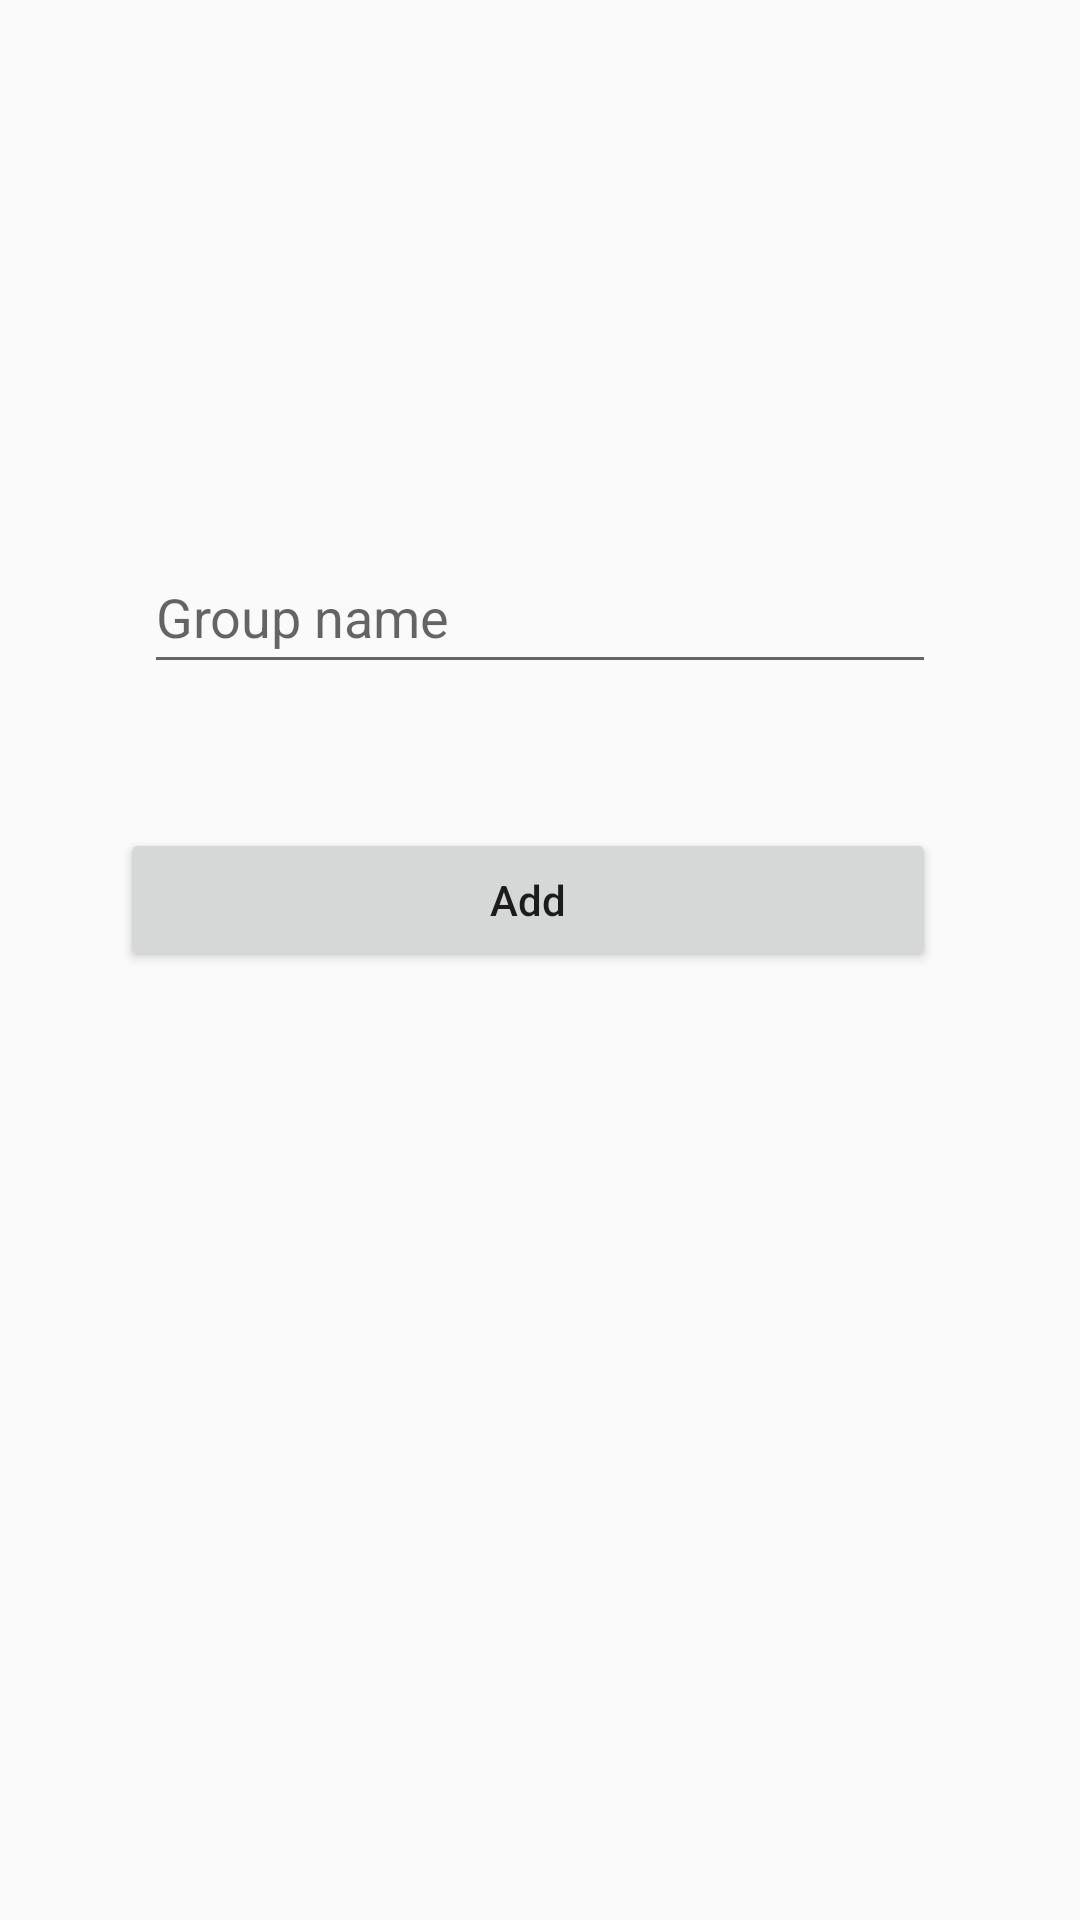

Layout XML and referenced resources for this Android screen:
<!-- AndroidManifest.xml: application theme Theme.Codeforcesproject -->
<!-- res/layout/activity_add_group.xml -->
<?xml version="1.0" encoding="utf-8"?>
<androidx.constraintlayout.widget.ConstraintLayout xmlns:android="http://schemas.android.com/apk/res/android"
    xmlns:app="http://schemas.android.com/apk/res-auto"
    xmlns:tools="http://schemas.android.com/tools"
    android:id="@+id/main"
    android:layout_width="match_parent"
    android:layout_height="match_parent"
    tools:context=".Activity.AddGroup">

    <EditText
        android:id="@+id/groupNameInput"
        android:layout_width="match_parent"
        android:layout_height="wrap_content"
        android:layout_marginLeft="48dp"
        android:layout_marginTop="180dp"
        android:layout_marginRight="48dp"
        android:ems="10"
        android:hint="@string/groupAddNameEditTextHint"
        android:inputType="text"
        android:minHeight="48dp"
        app:layout_constraintEnd_toEndOf="parent"
        app:layout_constraintStart_toStartOf="parent"
        app:layout_constraintTop_toTopOf="parent" />

    <Button
        android:id="@+id/saveGroupBtn"
        android:layout_width="match_parent"
        android:layout_height="wrap_content"
        android:layout_marginLeft="40dp"
        android:layout_marginTop="48dp"
        android:layout_marginRight="48dp"
        android:text="@string/addOnBtn"
        android:textAllCaps="false"
        app:layout_constraintEnd_toEndOf="parent"
        app:layout_constraintHorizontal_bias="0.0"
        app:layout_constraintStart_toStartOf="parent"
        app:layout_constraintTop_toBottomOf="@+id/groupNameInput" />
</androidx.constraintlayout.widget.ConstraintLayout>
<!-- resources referenced by this layout -->
<resources>
  <string name="addOnBtn">Add</string>
  <string name="groupAddNameEditTextHint">Group name</string>
  <style name="Theme.Codeforcesproject" parent="Base.Theme.Codeforcesproject" />
  <style name="Base.Theme.Codeforcesproject" parent="Theme.AppCompat.Light.DarkActionBar">
          <item name="colorPrimary">@color/colorPrimary</item>
          <item name="colorPrimaryDark">@color/colorPrimaryDark</item>
          <item name="colorAccent">@color/colorAccent</item>
      </style>
  <color name="colorPrimary">#7e57c2</color>
  <color name="colorPrimaryDark">#4d2c91</color>
  <color name="colorAccent">#b085f5</color>
</resources>
